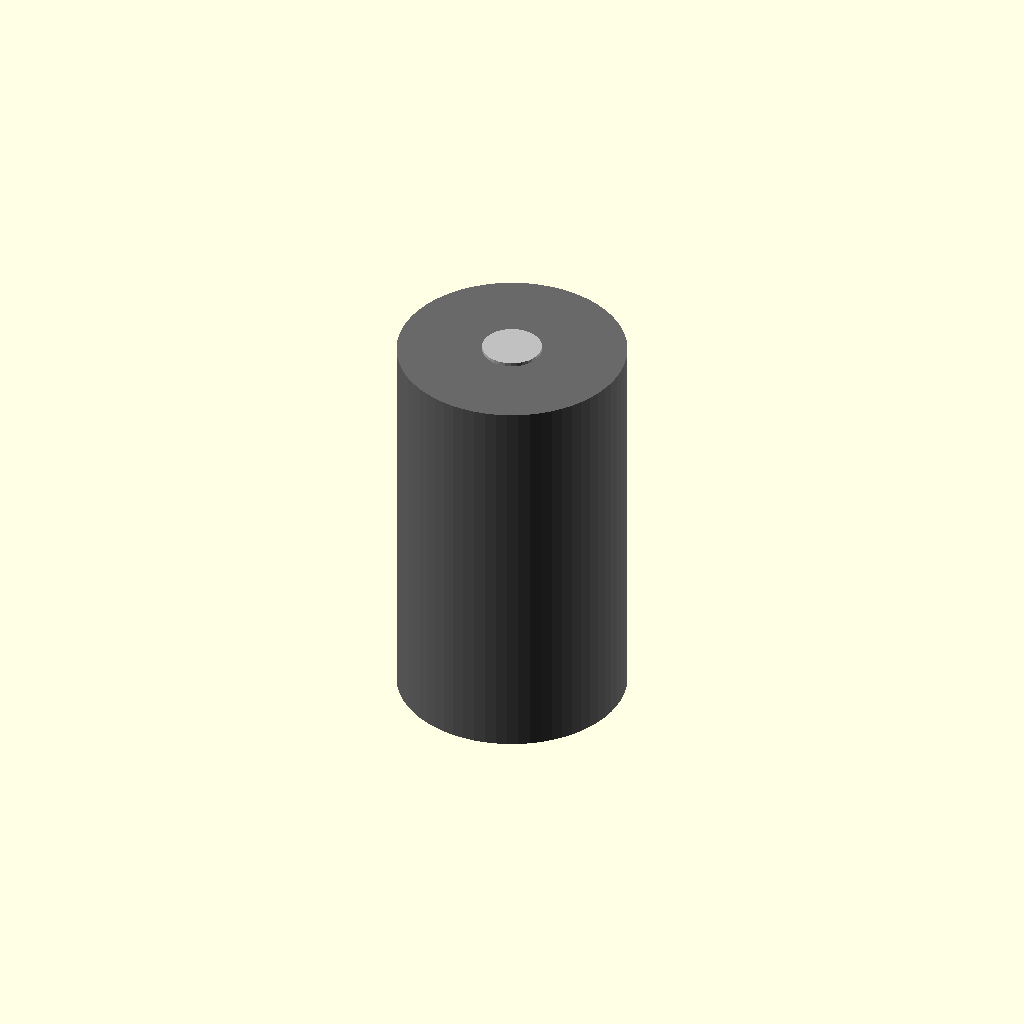
Cell 1: the model at its default parameters.
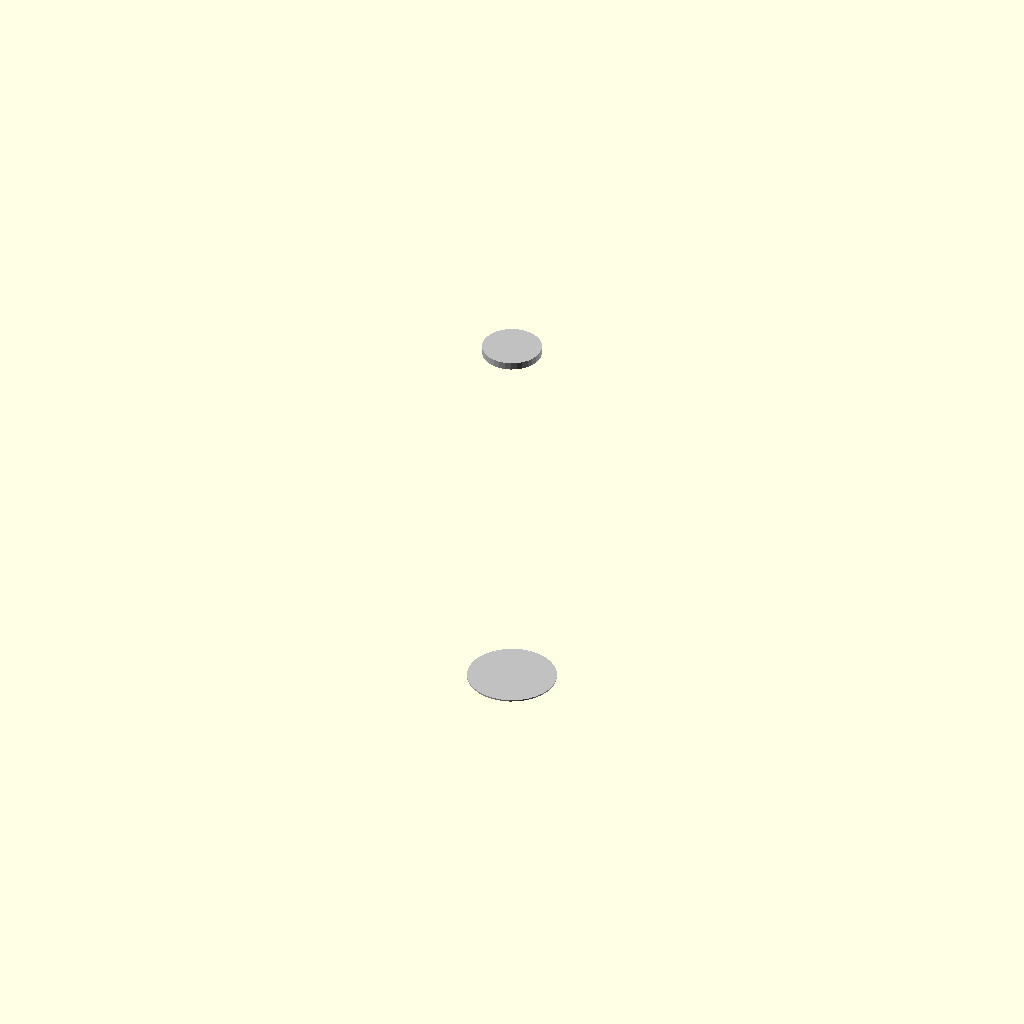
Cell 2: the same model with body_diameter_mm = 0.1.
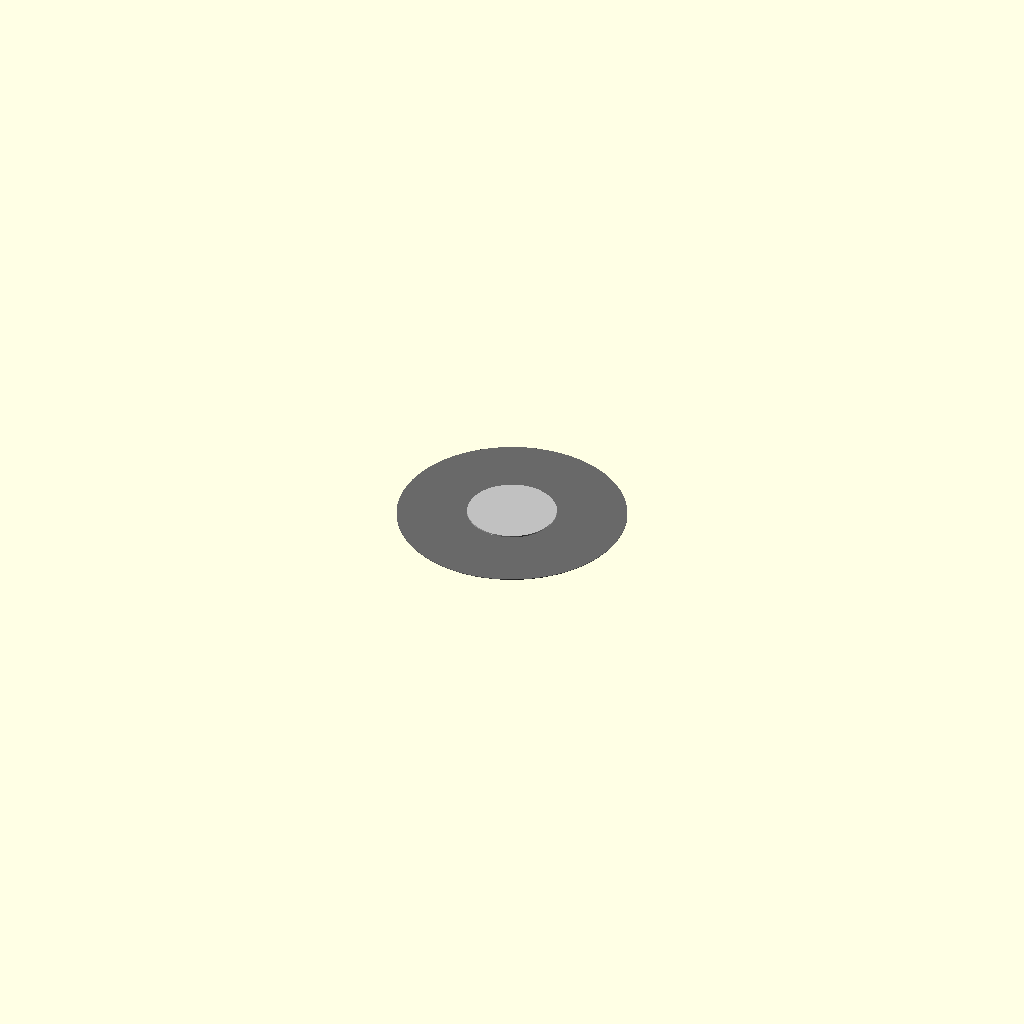
Cell 3: the same model with body_height_mm = 0.1.
One fixed orthographic camera (rotation 55°, 0°, 25°; colour scheme Cornfield) for every cell.
OpenSCAD source file results/nopscadlib/ablations/no_recovery/scad/batterie__LI4680.scad:
// Parameters
height_mm = 80.2; //[40.1:160.4:0.1]
diameter_mm = 46.2; //[23.1:92.4:0.1]
body_diameter_mm = 46.2; //[23.1:92.4:0.1]
body_height_mm = 80.2; //[40.1:160.4:0.1]
positive_terminal_diameter_mm = 12; //[6:24:0.1]
positive_terminal_height_mm = 1.5; //[0.75:3:0.05]
negative_terminal_diameter_mm = 18; //[9:36:0.1]
negative_terminal_height_mm = 0.3; //[0.15:0.6:0.01]
terminal_overlap_mm = 0.8; //[0.5:2:0.1]

// Battery - complete geometry
module battery() {
  union() {
    // Main cylindrical body
    color("DimGray") {
      translate([0, 0, 0])
        cylinder(r=body_diameter_mm/2, h=body_height_mm, center=true, $fn=64);
    }
    // Positive terminal button
    color("Silver") {
      translate([0, 0, body_height_mm/2 + positive_terminal_height_mm/2 - terminal_overlap_mm])
        cylinder(r=positive_terminal_diameter_mm/2, h=positive_terminal_height_mm, center=true, $fn=32);
    }
    // Negative terminal contact
    color("Silver") {
      translate([0, 0, -body_height_mm/2 - negative_terminal_height_mm/2 + terminal_overlap_mm])
        cylinder(r=negative_terminal_diameter_mm/2, h=negative_terminal_height_mm, center=true, $fn=32);
    }
  }
}

// Assembly
module assembly() {
  battery();
}

assembly();
Parameter table extracted from the source (name, type, default, range or options):
height_mm: number, default 80.2, range 0.1 to 40.1, step 160.4
diameter_mm: number, default 46.2, range 0.1 to 23.1, step 92.4
body_diameter_mm: number, default 46.2, range 0.1 to 23.1, step 92.4
body_height_mm: number, default 80.2, range 0.1 to 40.1, step 160.4
positive_terminal_diameter_mm: number, default 12, range 0.1 to 6, step 24
positive_terminal_height_mm: number, default 1.5, range 0.05 to 0.75, step 3
negative_terminal_diameter_mm: number, default 18, range 0.1 to 9, step 36
negative_terminal_height_mm: number, default 0.3, range 0.01 to 0.15, step 0.6
terminal_overlap_mm: number, default 0.8, range 0.1 to 0.5, step 2
